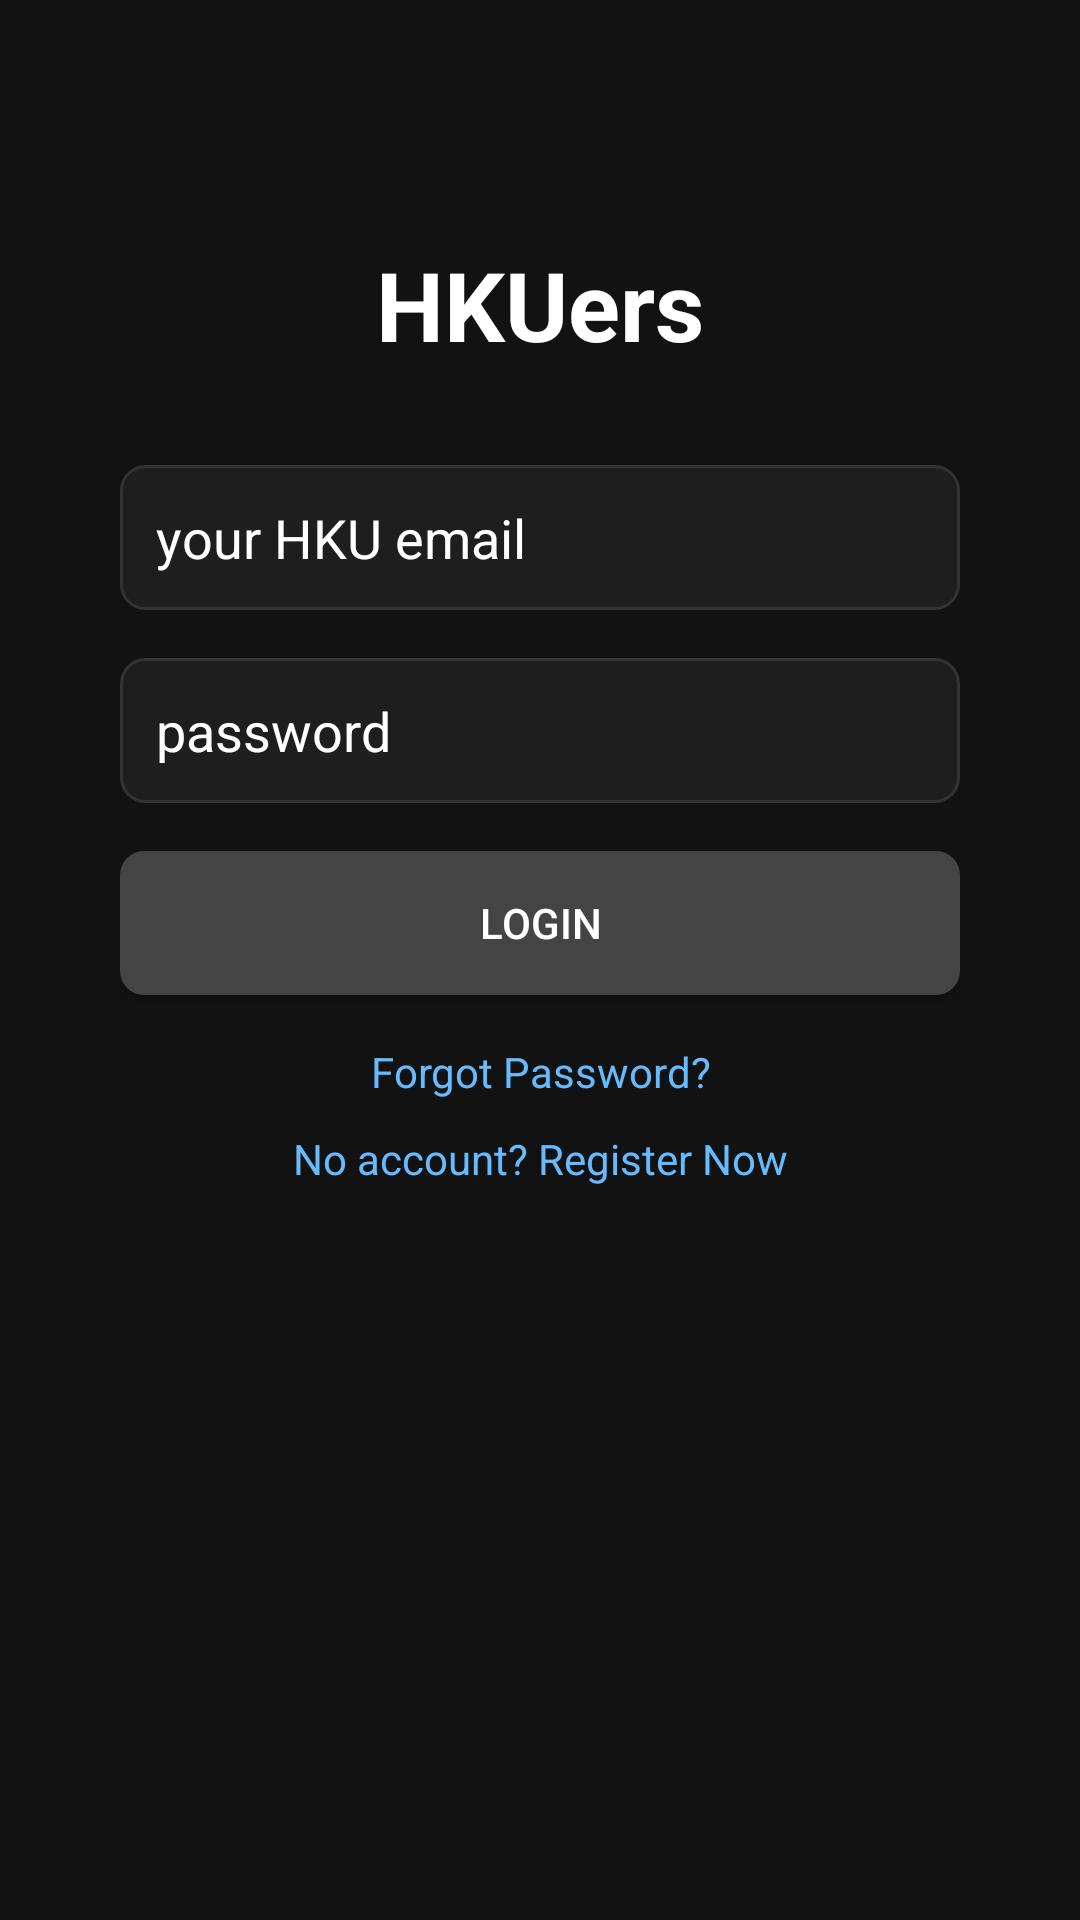

Layout XML and referenced resources for this Android screen:
<!-- AndroidManifest.xml: application theme Theme.HKUers -->
<!-- res/layout/activity_login.xml -->
<?xml version="1.0" encoding="utf-8"?>
<ScrollView xmlns:android="http://schemas.android.com/apk/res/android"
    android:layout_width="match_parent"
    android:layout_height="match_parent"
    android:background="#121212"
    android:paddingTop="40dp">

    <LinearLayout
        android:layout_width="match_parent"
        android:layout_height="wrap_content"
        android:gravity="center_vertical"
        android:orientation="vertical"
        android:padding="40dp">

        
        <TextView
            android:id="@+id/tvTitle"
            android:layout_width="wrap_content"
            android:layout_height="wrap_content"
            android:layout_gravity="center_horizontal"
            android:layout_marginBottom="32dp"
            android:text="HKUers"
            android:textColor="#FFFFFF"
            android:textSize="32sp"
            android:textStyle="bold" />

        
        <EditText
            android:id="@+id/etLoginEmail"
            android:layout_width="match_parent"
            android:layout_height="wrap_content"
            android:layout_marginBottom="16dp"
            android:background="@drawable/edittext_background"
            android:hint="your HKU email"
            android:inputType="textEmailAddress"
            android:padding="12dp"
            android:textColor="#FFFFFF"
            android:textColorHint="#FFFFFF" />

        
        <EditText
            android:id="@+id/etLoginPassword"
            android:layout_width="match_parent"
            android:layout_height="wrap_content"
            android:layout_marginBottom="16dp"
            android:background="@drawable/edittext_background"
            android:hint="password"
            android:inputType="textPassword"
            android:padding="12dp"
            android:textColor="#FFFFFF"
            android:textColorHint="#FFFFFF" />

        
        <Button
            android:id="@+id/btnLogin"
            android:layout_width="match_parent"
            android:layout_height="wrap_content"
            android:layout_marginBottom="16dp"
            android:background="@drawable/button_background"
            android:text="Login"
            android:textColor="#FFFFFF" />

        
        <TextView
            android:id="@+id/tvForgotPassword"
            android:layout_width="match_parent"
            android:layout_height="wrap_content"
            android:clickable="true"
            android:gravity="center"
            android:onClick="navigateToForgotPassword"
            android:paddingBottom="10dp"
            android:text="Forgot Password?"
            android:textColor="#66BBFF" />

        
        <TextView
            android:layout_width="match_parent"
            android:layout_height="wrap_content"
            android:clickable="true"
            android:gravity="center"
            android:onClick="navigateToRegister"
            android:paddingBottom="10dp"
            android:text="No account? Register Now"
            android:textColor="#66BBFF" />
    </LinearLayout>
</ScrollView>
<!-- resources referenced by this layout -->
<resources>
  <!-- drawable edittext_background (drawable) -->
  <shape xmlns:android="http://schemas.android.com/apk/res/android" android:shape="rectangle">
      <solid android:color="#1E1E1E"/>
      <corners android:radius="8dp"/>
      <stroke android:width="1dp" android:color="#333333"/>
  </shape>
  <color name="primary">#0073E6</color>
  <color name="primary_variant">#004881</color>
  <color name="white">#FFFFFF</color>
  <color name="secondary">#6750A4</color>
  <color name="secondary_variant">#4F378B</color>
  <color name="surface">#FAFAFA</color>
  <color name="on_surface">#1C1B1F</color>
  <color name="background">#FAFAFA</color>
  <color name="on_background">#1C1B1F</color>
  <color name="error">#F44336</color>
  <color name="on_error">#FFFFFF</color>
  <style name="TextAppearance.HKUers.HeadlineLarge" parent="TextAppearance.Material3.HeadlineLarge">
          <item name="fontFamily">sans-serif</item>
          <item name="android:fontFamily">sans-serif</item>
          <item name="android:textSize">30sp</item>
          <item name="android:textStyle">bold</item>
      </style>
  <style name="TextAppearance.HKUers.HeadlineSmall" parent="TextAppearance.Material3.HeadlineSmall">
          <item name="fontFamily">sans-serif</item>
          <item name="android:fontFamily">sans-serif</item>
          <item name="android:textSize">20sp</item>
          <item name="android:textStyle">bold</item>
      </style>
  <style name="TextAppearance.HKUers.BodyLarge" parent="TextAppearance.Material3.BodyLarge">
          <item name="fontFamily">sans-serif</item>
          <item name="android:fontFamily">sans-serif</item>
          <item name="android:textSize">16sp</item>
      </style>
  <style name="TextAppearance.HKUers.BodyMedium" parent="TextAppearance.Material3.BodyMedium">
          <item name="fontFamily">sans-serif</item>
          <item name="android:fontFamily">sans-serif</item>
          <item name="android:textSize">14sp</item>
      </style>
  <style name="TextAppearance.HKUers.BodySmall" parent="TextAppearance.Material3.BodySmall">
          <item name="fontFamily">sans-serif</item>
          <item name="android:fontFamily">sans-serif</item>
          <item name="android:textSize">12sp</item>
      </style>
  <style name="TextAppearance.HKUers.LabelLarge" parent="TextAppearance.Material3.LabelLarge">
          <item name="fontFamily">sans-serif-medium</item>
          <item name="android:fontFamily">sans-serif-medium</item>
          <item name="android:textSize">14sp</item>
      </style>
  <style name="TextAppearance.HKUers.LabelMedium" parent="TextAppearance.Material3.LabelMedium">
          <item name="fontFamily">sans-serif-medium</item>
          <item name="android:fontFamily">sans-serif-medium</item>
          <item name="android:textSize">12sp</item>
      </style>
  <style name="TextAppearance.HKUers.LabelSmall" parent="TextAppearance.Material3.LabelSmall">
          <item name="fontFamily">sans-serif-medium</item>
          <item name="android:fontFamily">sans-serif-medium</item>
          <item name="android:textSize">10sp</item>
      </style>
  <style name="ShapeAppearance.HKUers.SmallComponent" parent="ShapeAppearance.Material3.SmallComponent">
          <item name="cornerFamily">rounded</item>
          <item name="cornerSize">8dp</item>
      </style>
  <style name="ShapeAppearance.HKUers.MediumComponent" parent="ShapeAppearance.Material3.MediumComponent">
          <item name="cornerFamily">rounded</item>
          <item name="cornerSize">12dp</item>
      </style>
  <style name="ShapeAppearance.HKUers.LargeComponent" parent="ShapeAppearance.Material3.LargeComponent">
          <item name="cornerFamily">rounded</item>
          <item name="cornerSize">16dp</item>
      </style>
  <color name="ripple_color">#1F000000</color>
</resources>
